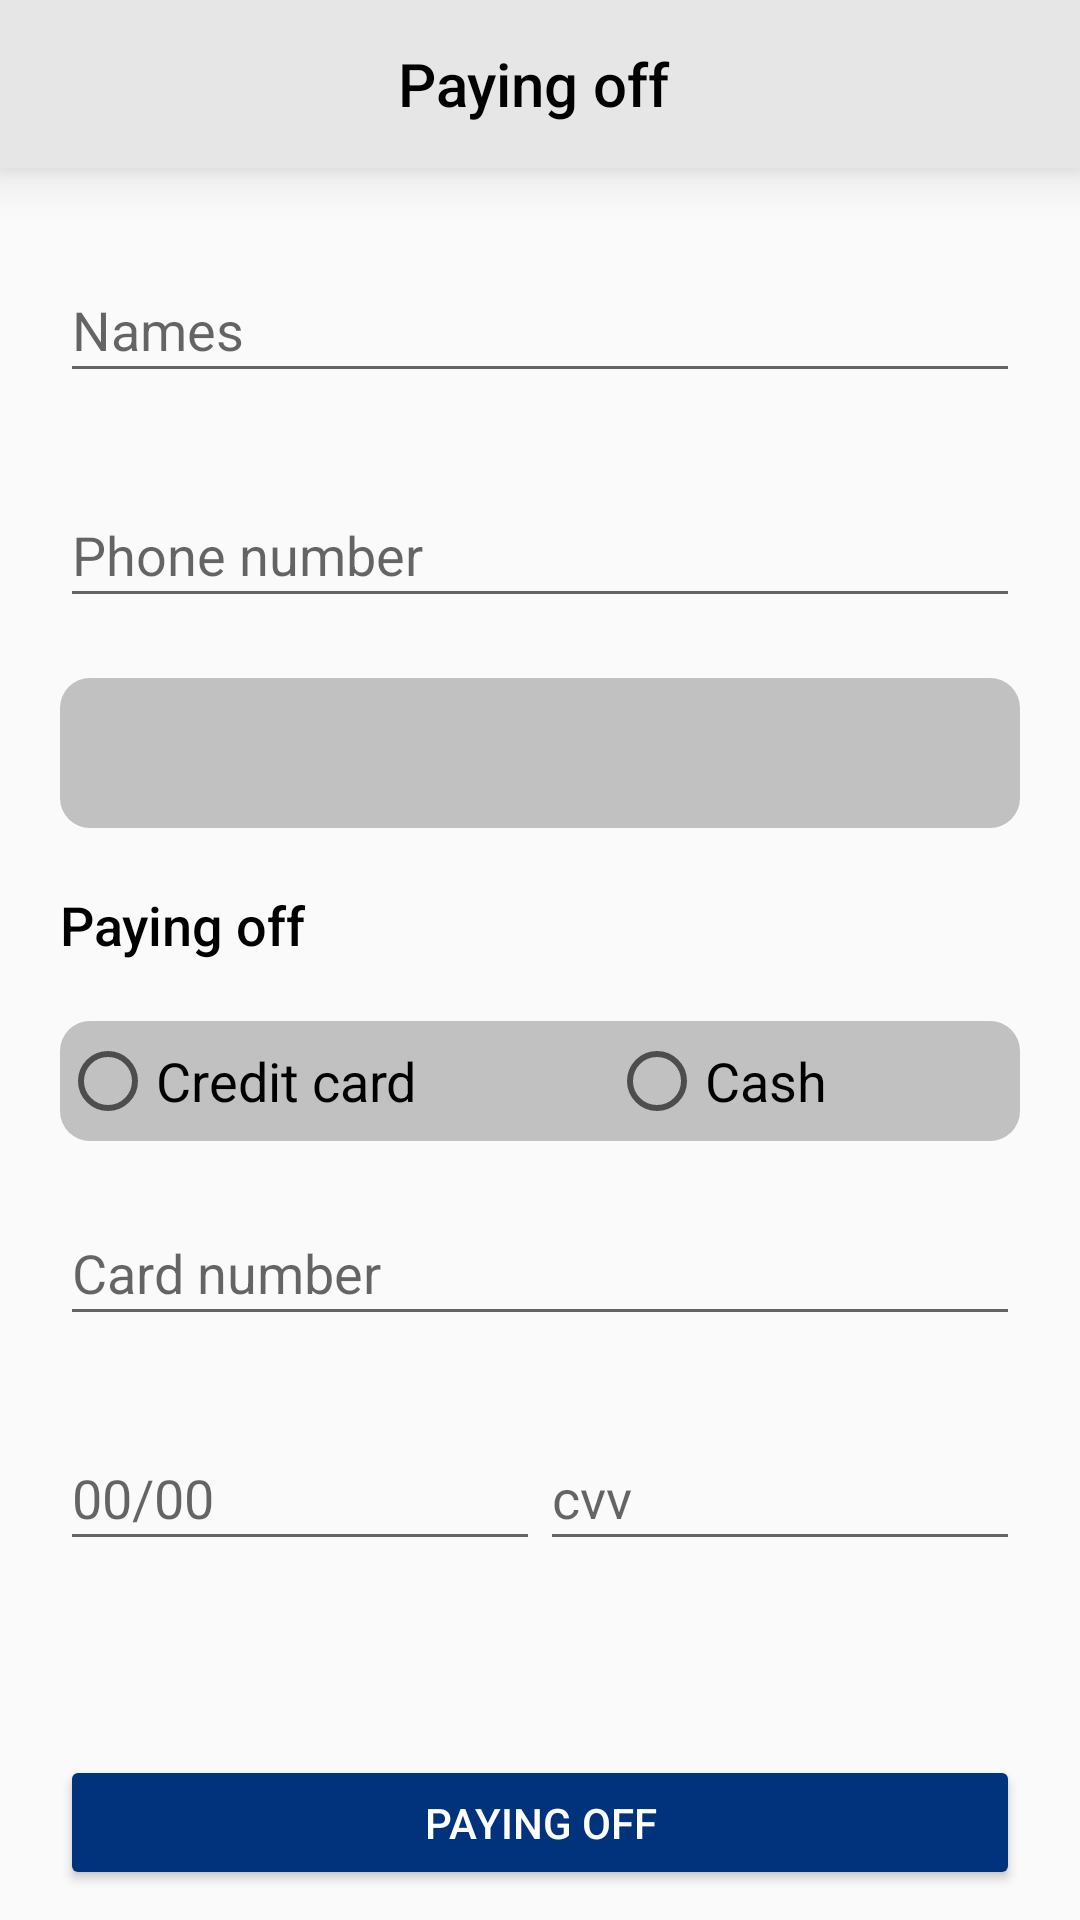

Reconstruct the res/layout file that produces this screen, plus the resources it refers to.
<!-- AndroidManifest.xml: application theme Theme.AlShaqahaaPharmacies -->
<!-- res/layout/activity_reservation_confirmation.xml -->
<?xml version="1.0" encoding="utf-8"?>
<androidx.constraintlayout.widget.ConstraintLayout xmlns:android="http://schemas.android.com/apk/res/android"
    xmlns:app="http://schemas.android.com/apk/res-auto"
    xmlns:tools="http://schemas.android.com/tools"
    android:layout_width="match_parent"
    android:layout_height="match_parent"
    tools:context=".ReservationConfirmation">

    <androidx.appcompat.widget.Toolbar
        android:id="@+id/toolbar"
        android:layout_width="match_parent"
        android:layout_height="wrap_content"
        android:background="#E6E6E6"
        android:elevation="10dp"
        app:layout_constraintEnd_toEndOf="parent"
        app:layout_constraintStart_toStartOf="parent"
        app:layout_constraintTop_toTopOf="parent">

        <androidx.constraintlayout.widget.ConstraintLayout
            android:layout_width="match_parent"
            android:layout_height="wrap_content">

            <TextView
                android:id="@+id/home"
                android:layout_width="wrap_content"
                android:layout_height="wrap_content"
                android:fontFamily="sans-serif-medium"
                android:text="@string/paying_off"
                android:textColor="@color/black"
                android:textSize="20sp"
                android:layout_marginEnd="20dp"
                app:layout_constraintStart_toStartOf="parent"
                app:layout_constraintEnd_toEndOf="parent"
                app:layout_constraintTop_toTopOf="parent"
                app:layout_constraintBottom_toBottomOf="parent"/>

        </androidx.constraintlayout.widget.ConstraintLayout>
    </androidx.appcompat.widget.Toolbar>

    <EditText
        android:id="@+id/name"
        android:layout_width="match_parent"
        android:layout_height="45dp"
        android:layout_marginTop="30dp"
        android:hint="@string/names"
        android:inputType="text"
        android:layout_marginStart="20dp"
        android:layout_marginEnd="20dp"
        app:layout_constraintTop_toBottomOf="@id/toolbar"
        app:layout_constraintStart_toStartOf="parent"
        app:layout_constraintEnd_toEndOf="parent"/>

    <EditText
        android:id="@+id/phone_number"
        android:layout_width="match_parent"
        android:layout_height="45dp"
        android:layout_marginTop="30dp"
        android:hint="@string/phone_number"
        android:inputType="number"
        android:layout_marginStart="20dp"
        android:layout_marginEnd="20dp"
        app:layout_constraintTop_toBottomOf="@id/name"
        app:layout_constraintStart_toStartOf="parent"
        app:layout_constraintEnd_toEndOf="parent"
        tools:ignore="TextFields" />

    <Spinner
        android:id="@+id/planets_spinner"
        android:layout_width="match_parent"
        android:layout_height="50dp"
        android:layout_marginStart="20dp"
        android:layout_marginTop="20dp"
        android:layout_marginEnd="20dp"
        android:background="@drawable/back1"
        android:paddingStart="15dp"
        android:textSize="20sp"
        app:layout_constraintEnd_toEndOf="parent"
        app:layout_constraintHorizontal_bias="0.0"
        app:layout_constraintStart_toStartOf="parent"
        app:layout_constraintTop_toBottomOf="@id/phone_number" />


    <TextView
        android:id="@+id/paying_off"
        android:layout_width="wrap_content"
        android:layout_height="wrap_content"
        android:fontFamily="sans-serif-medium"
        android:text="@string/paying_off"
        android:textColor="@color/black"
        android:textSize="18sp"
        android:layout_marginTop="20dp"
        android:layout_marginStart="20dp"
        app:layout_constraintStart_toStartOf="parent"
        app:layout_constraintTop_toBottomOf="@id/planets_spinner"/>

    <RadioGroup
        android:id="@+id/payingRadio"
        android:layout_width="match_parent"
        android:layout_height="40dp"
        android:orientation="horizontal"
        android:gravity="center"
        android:background="@drawable/back1"
        android:layout_marginTop="20dp"
        android:layout_marginEnd="20dp"
        android:layout_marginStart="20dp"
        app:layout_constraintTop_toBottomOf="@id/paying_off"
        app:layout_constraintStart_toStartOf="parent"
        app:layout_constraintEnd_toEndOf="parent">

    <RadioButton
        android:id="@+id/credit_card"
        android:layout_width="wrap_content"
        android:layout_height="wrap_content"
        android:layout_weight="1"
        android:text="@string/credit_card"
        android:textColor="@color/black"
        android:textSize="18sp"/>

    <RadioButton
        android:id="@+id/cash"
        android:layout_width="wrap_content"
        android:layout_height="wrap_content"
        android:layout_weight="1"
        android:text="@string/cash"
        android:textColor="@color/black"
        android:textSize="18sp"/>

    </RadioGroup>

    <EditText
        android:id="@+id/card_number"
        android:layout_width="match_parent"
        android:layout_height="45dp"
        android:layout_marginTop="20dp"
        android:hint="@string/card_number"
        android:inputType="number"
        android:layout_marginStart="20dp"
        android:layout_marginEnd="20dp"
        app:layout_constraintTop_toBottomOf="@id/payingRadio"
        app:layout_constraintStart_toStartOf="parent"
        app:layout_constraintEnd_toEndOf="parent"
        tools:ignore="TextFields" />

    <EditText
        android:id="@+id/date"
        android:layout_width="160dp"
        android:layout_height="45dp"
        android:layout_marginTop="30dp"
        android:hint="@string/_00_00"
        android:inputType="number"
        android:layout_marginStart="20dp"
        app:layout_constraintTop_toBottomOf="@id/card_number"
        app:layout_constraintStart_toStartOf="parent"
        tools:ignore="TextFields" />

    <EditText
        android:id="@+id/cvv"
        android:layout_width="160dp"
        android:layout_height="45dp"
        android:layout_marginTop="30dp"
        android:hint="cvv"
        android:inputType="number"
        android:layout_marginEnd="20dp"
        app:layout_constraintTop_toBottomOf="@id/card_number"
        app:layout_constraintEnd_toEndOf="parent"
        tools:ignore="TextFields" />

    <Button
        android:id="@+id/payingOffs"
        android:layout_width="0dp"
        android:layout_height="45dp"
        android:layout_marginBottom="10dp"
        android:backgroundTint="#00337C"
        android:text="@string/paying_off"
        android:textColor="@color/white"
        android:layout_marginStart="20dp"
        android:layout_marginEnd="20dp"
        app:layout_constraintBottom_toBottomOf="parent"
        app:layout_constraintStart_toStartOf="parent"
        app:layout_constraintEnd_toEndOf="parent"/>
</androidx.constraintlayout.widget.ConstraintLayout>
<!-- resources referenced by this layout -->
<resources>
  <!-- drawable back1 (drawable) -->
  <?xml version="1.0" encoding="utf-8"?>
  
  <shape xmlns:android="http://schemas.android.com/apk/res/android">
  
      <solid android:color="#C1C1C1"/>
       <corners android:radius="10dp"/>
  
  
  </shape>
  <string name="_00_00">00/00</string>
  <string name="card_number">Card number</string>
  <string name="cash">Cash</string>
  <string name="credit_card">Credit card</string>
  <string name="names">Names</string>
  <string name="paying_off">Paying off</string>
  <string name="phone_number">Phone number</string>
  <style name="Theme.AlShaqahaaPharmacies" parent="Theme.AppCompat.DayNight.NoActionBar">
          
          <item name="colorPrimary">@color/purple_500</item>
          <item name="colorPrimaryVariant">#00337C</item>
          <item name="colorOnPrimary">@color/white</item>
          
          <item name="colorSecondary">@color/teal_200</item>
          <item name="colorSecondaryVariant">@color/teal_700</item>
          <item name="colorOnSecondary">@color/black</item>
          
          <item name="android:statusBarColor">?attr/colorPrimaryVariant</item>
          
      </style>
  <!-- not gathered from this repository: default colours our renderer supplied (Android Studio template values) -->
  <color name="purple_500">#FF6200EE</color>
  <color name="teal_200">#FF03DAC5</color>
  <color name="teal_700">#FF018786</color>
  <color name="black">#FF000000</color>
  <color name="white">#FFFFFFFF</color>
</resources>
